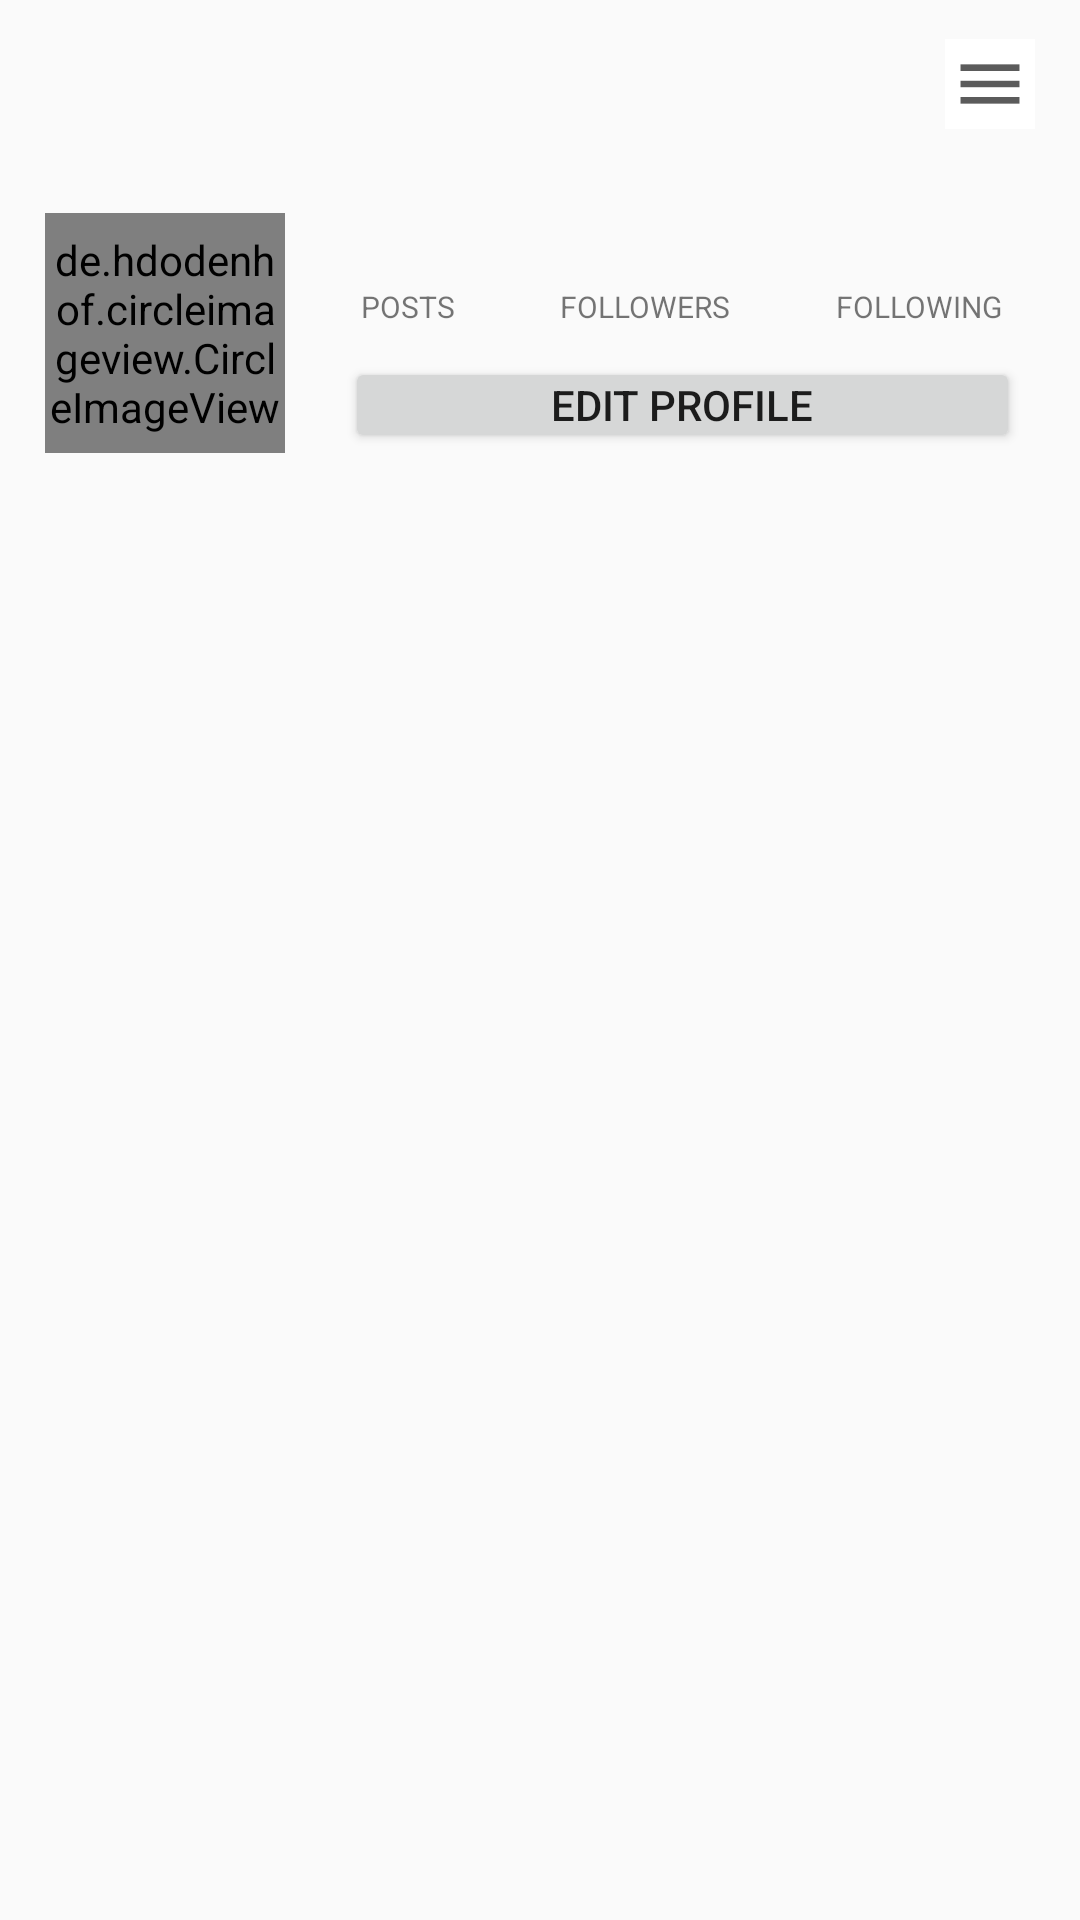

Reconstruct the res/layout file that produces this screen, plus the resources it refers to.
<!-- AndroidManifest.xml: application theme Theme.InstagramClone -->
<!-- res/layout/fragment_profile.xml -->
<?xml version="1.0" encoding="utf-8"?>
<RelativeLayout xmlns:android="http://schemas.android.com/apk/res/android"
    xmlns:tools="http://schemas.android.com/tools"
    android:layout_width="match_parent"
    android:layout_height="match_parent"
    tools:context=".fragments.ProfileFragment">

    <com.google.android.material.appbar.AppBarLayout
        android:id="@+id/bar"
        android:layout_width="match_parent"
        android:layout_height="wrap_content"
        android:background="?android:attr/windowBackground">

        <androidx.appcompat.widget.Toolbar
            android:id="@+id/toolbar"
            android:layout_width="match_parent"
            android:layout_height="wrap_content"
            android:background="?android:attr/windowBackground">

            <RelativeLayout
                android:layout_width="match_parent"
                android:layout_height="wrap_content">

                <TextView
                    android:id="@+id/fragment_profile_username"
                    android:layout_width="wrap_content"
                    android:layout_height="wrap_content"
                    android:maxLines="1"
                    android:textColor="@color/black"
                    android:textSize="18sp"
                    android:textStyle="bold" />

                <ImageView
                    android:id="@+id/fragment_profile_option"
                    android:layout_width="30dp"
                    android:layout_height="30dp"
                    android:layout_alignParentEnd="true"
                    android:layout_marginEnd="15dp"
                    android:src="@mipmap/ic_options" />

            </RelativeLayout>

        </androidx.appcompat.widget.Toolbar>

    </com.google.android.material.appbar.AppBarLayout>

    <ScrollView
        android:layout_width="match_parent"
        android:layout_height="match_parent"
        android:layout_below="@id/bar">

        <LinearLayout
            android:layout_width="match_parent"
            android:layout_height="wrap_content"
            android:orientation="vertical">

            <LinearLayout
                android:id="@+id/top"
                android:layout_width="match_parent"
                android:layout_height="wrap_content"
                android:orientation="horizontal"
                android:padding="15dp">

                <de.hdodenhof.circleimageview.CircleImageView
                    android:id="@+id/fragment_profile_image"
                    android:layout_width="80dp"
                    android:layout_height="80dp" />

                <LinearLayout
                    android:layout_width="match_parent"
                    android:layout_height="80dp"
                    android:orientation="vertical"
                    android:paddingStart="20dp"
                    android:paddingEnd="5dp">

                    <LinearLayout
                        android:layout_width="match_parent"
                        android:layout_height="wrap_content"
                        android:gravity="center"
                        android:orientation="horizontal">

                        <LinearLayout
                            android:layout_width="wrap_content"
                            android:layout_height="wrap_content"
                            android:orientation="vertical">

                            <TextView
                                android:id="@+id/fragment_profile_posts"
                                android:layout_width="wrap_content"
                                android:layout_height="wrap_content"
                                android:layout_gravity="center"
                                android:textColor="@color/black"
                                android:textSize="18sp"
                                android:textStyle="bold" />

                            <TextView
                                android:layout_width="wrap_content"
                                android:layout_height="wrap_content"
                                android:text="POSTS"
                                android:textSize="10sp" />

                        </LinearLayout>

                        <LinearLayout
                            android:layout_width="wrap_content"
                            android:layout_height="wrap_content"
                            android:layout_marginStart="35dp"
                            android:orientation="vertical">

                            <TextView
                                android:id="@+id/fragment_profile_followers"
                                android:layout_width="wrap_content"
                                android:layout_height="wrap_content"
                                android:layout_gravity="center"
                                android:textColor="@color/black"
                                android:textSize="18sp"
                                android:textStyle="bold" />

                            <TextView
                                android:layout_width="wrap_content"
                                android:layout_height="wrap_content"
                                android:text="FOLLOWERS"
                                android:textSize="10sp" />

                        </LinearLayout>

                        <LinearLayout
                            android:layout_width="wrap_content"
                            android:layout_height="wrap_content"
                            android:layout_marginStart="35dp"
                            android:orientation="vertical">

                            <TextView
                                android:id="@+id/fragment_profile_following"
                                android:layout_width="wrap_content"
                                android:layout_height="wrap_content"
                                android:layout_gravity="center"
                                android:textColor="@color/black"
                                android:textSize="18sp"
                                android:textStyle="bold" />

                            <TextView
                                android:layout_width="wrap_content"
                                android:layout_height="wrap_content"
                                android:text="FOLLOWING"
                                android:textSize="10sp" />

                        </LinearLayout>

                    </LinearLayout>

                    <Button
                        android:id="@+id/fragment_profile_edit_profile"
                        android:layout_width="match_parent"
                        android:layout_height="wrap_content"
                        android:layout_marginTop="10dp"
                        android:padding="5dp"
                        android:text="EDIT PROFILE" />

                </LinearLayout>

            </LinearLayout>

            <LinearLayout
                android:id="@+id/mid"
                android:layout_width="match_parent"
                android:layout_height="wrap_content"
                android:orientation="vertical"
                android:padding="12dp">

                <TextView
                    android:id="@+id/fragment_profile_fullname"
                    android:layout_width="wrap_content"
                    android:layout_height="wrap_content"
                    android:maxLines="1"
                    android:textColor="@color/black"
                    android:textSize="18sp"
                    android:textStyle="bold" />

                <TextView
                    android:id="@+id/fragment_container_bio"
                    android:layout_width="wrap_content"
                    android:layout_height="wrap_content"
                    android:layout_marginTop="5dp"
                    android:maxLines="5"
                    android:textColor="@color/gray" />

            </LinearLayout>

            <LinearLayout
                android:id="@+id/bottom"
                android:layout_width="match_parent"
                android:layout_height="wrap_content"
                android:layout_marginStart="5dp"
                android:layout_marginTop="10dp"
                android:layout_marginEnd="-5dp"
                android:orientation="horizontal">

                <ImageButton
                    android:id="@+id/fragment_profile_my_pictures"
                    style="?android:attr/buttonBarButtonStyle"
                    android:layout_width="0dp"
                    android:layout_height="wrap_content"
                    android:layout_weight="1"
                    android:src="@drawable/ic_my_pictures_hollow_light" />

                <ImageButton
                    android:id="@+id/fragment_profile_saved_pictures"
                    style="?android:attr/buttonBarButtonStyle"
                    android:layout_width="0dp"
                    android:layout_height="wrap_content"
                    android:layout_weight="1"
                    android:src="@drawable/ic_bookmark_solid" />

            </LinearLayout>

            <androidx.recyclerview.widget.RecyclerView
                android:id="@+id/fragment_profile_recycler_view_pics"
                android:layout_width="match_parent"
                android:layout_height="wrap_content" />

            <androidx.recyclerview.widget.RecyclerView
                android:id="@+id/fragment_profile_recycler_view_saved"
                android:layout_width="match_parent"
                android:layout_height="wrap_content"
                android:visibility="gone" />

        </LinearLayout>

    </ScrollView>

</RelativeLayout>
<!-- resources referenced by this layout -->
<resources>
  <color name="black">#FF000000</color>
  <color name="gray">#9D9D9D</color>
  <!-- mipmap ic_options: png bitmap (mipmap-hdpi, 273 bytes) -->
  <style name="Theme.InstagramClone" parent="Theme.AppCompat.DayNight.NoActionBar">
          
          <item name="colorPrimary">#455cde</item>
          <item name="colorPrimaryVariant">@color/purple_700</item>
          <item name="colorOnPrimary">@color/white</item>
          
          <item name="colorSecondary">@color/teal_200</item>
          <item name="colorSecondaryVariant">@color/teal_700</item>
          <item name="colorOnSecondary">@color/black</item>
          
          <item name="android:statusBarColor" tools:targetApi="l">?attr/colorPrimaryVariant</item>
          
      </style>
  <color name="purple_700">#FF3700B3</color>
  <color name="white">#FFFFFFFF</color>
  <color name="teal_200">#FF03DAC5</color>
  <color name="teal_700">#FF018786</color>
</resources>
